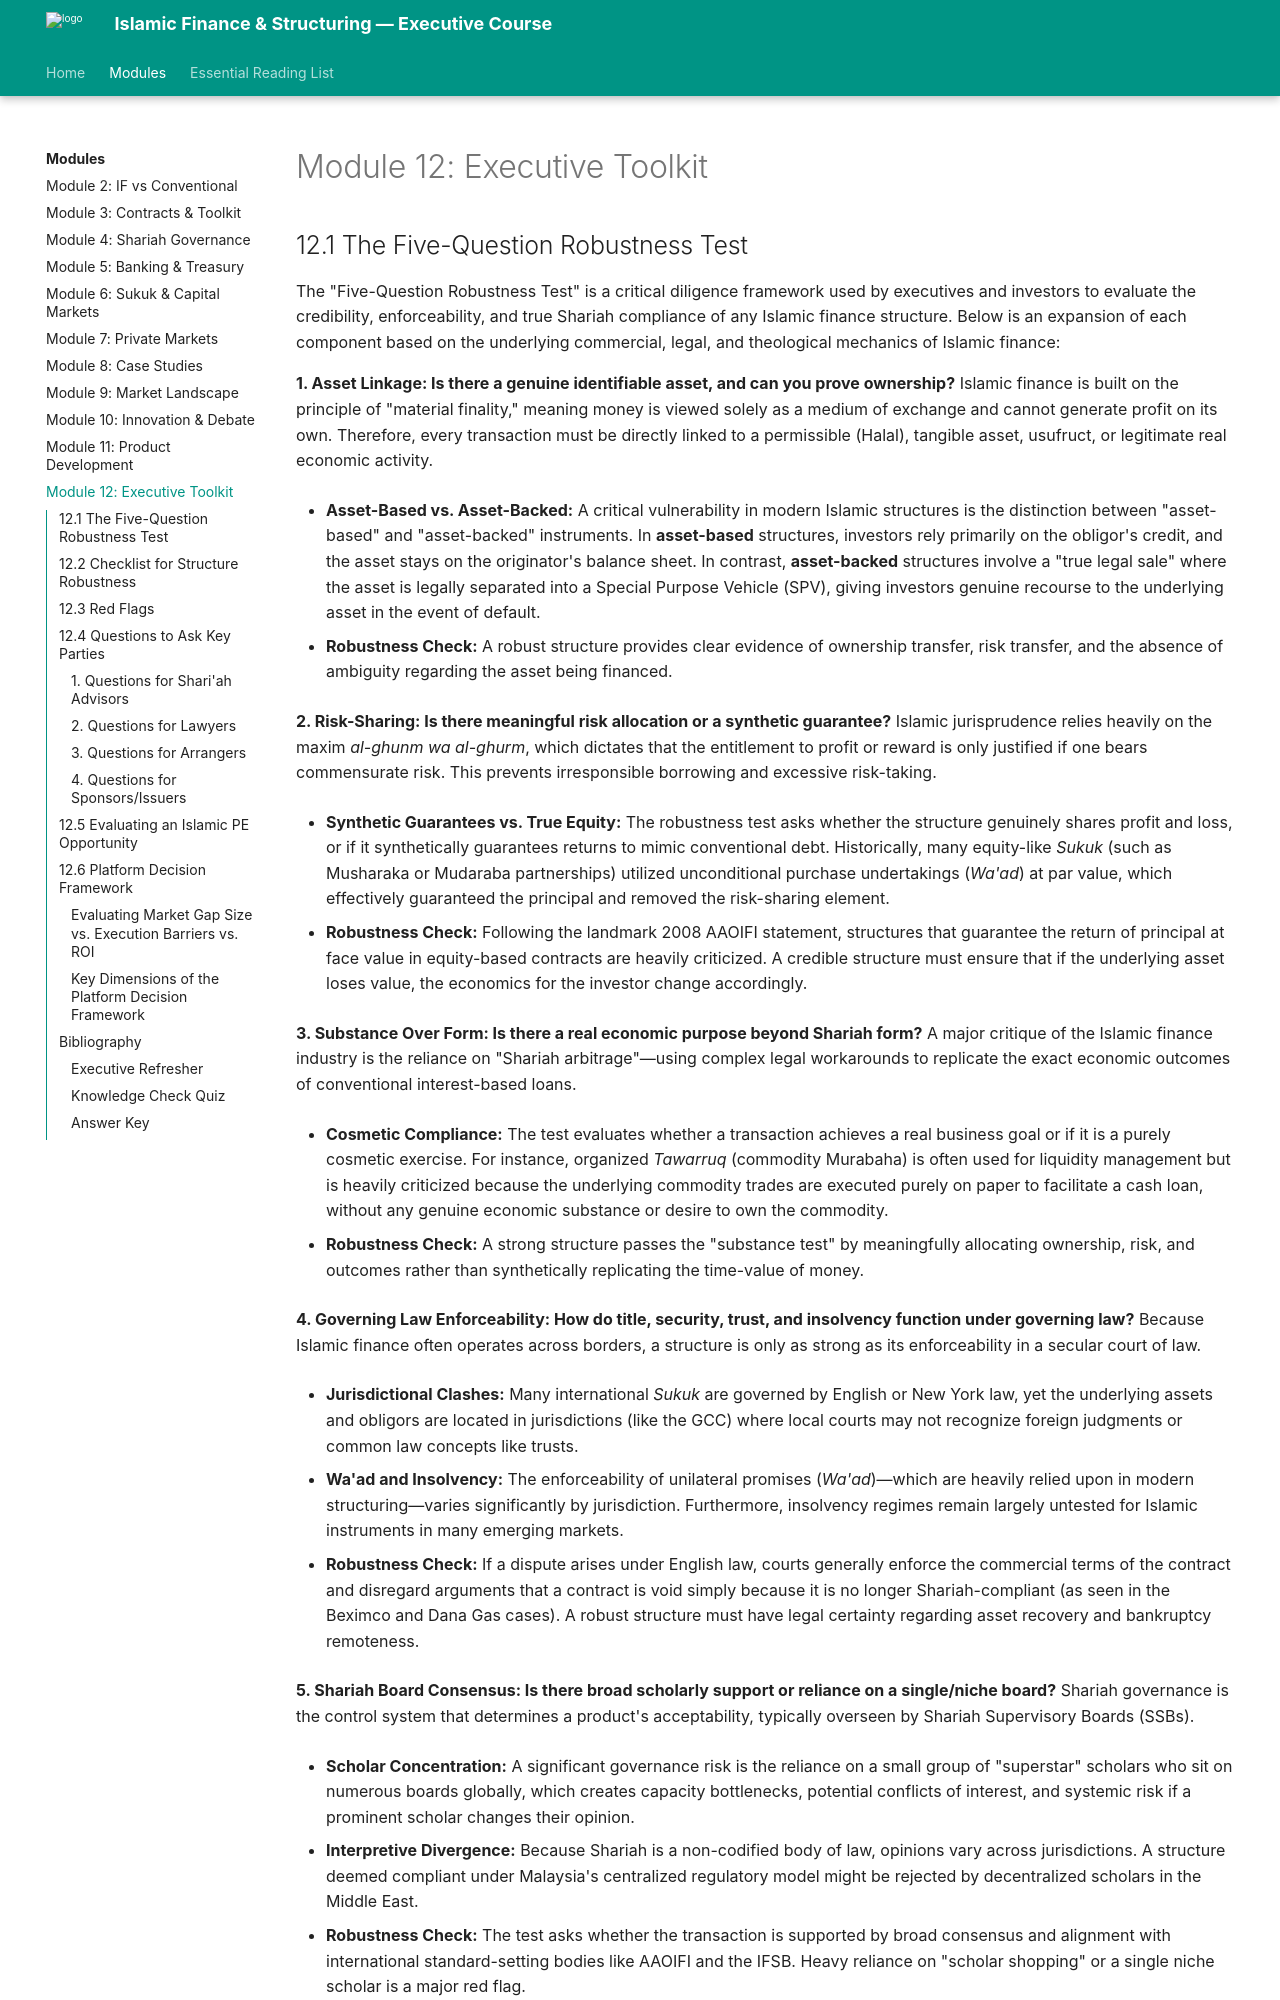

repository: DGnomeUT/Islamic_Finance · page: module-12-executive-toolkit/index.html · generator: mkdocs

---
title: "Module 12: Executive Toolkit"
description: "Executive course module on Executive Toolkit"
---

# Module 12: Executive Toolkit


## 12.1 The Five-Question Robustness Test

The "Five-Question Robustness Test" is a critical diligence framework used by executives and investors to evaluate the credibility, enforceability, and true Shariah compliance of any Islamic finance structure [1], [2], [3]. Below is an expansion of each component based on the underlying commercial, legal, and theological mechanics of Islamic finance:

**1. Asset Linkage: Is there a genuine identifiable asset, and can you prove ownership?**
Islamic finance is built on the principle of "material finality," meaning money is viewed solely as a medium of exchange and cannot generate profit on its own [4], [5], [6], [7]. Therefore, every transaction must be directly linked to a permissible (Halal), tangible asset, usufruct, or legitimate real economic activity [5], [8], [9], [6]. 
*   **Asset-Based vs. Asset-Backed:** A critical vulnerability in modern Islamic structures is the distinction between "asset-based" and "asset-backed" instruments. In **asset-based** structures, investors rely primarily on the obligor's credit, and the asset stays on the originator's balance sheet [10], [11], [12], [13], [14]. In contrast, **asset-backed** structures involve a "true legal sale" where the asset is legally separated into a Special Purpose Vehicle (SPV), giving investors genuine recourse to the underlying asset in the event of default [10], [11], [15], [12], [16], [13], [17]. 
*   **Robustness Check:** A robust structure provides clear evidence of ownership transfer, risk transfer, and the absence of ambiguity regarding the asset being financed [18], [9], [19]. 

**2. Risk-Sharing: Is there meaningful risk allocation or a synthetic guarantee?**
Islamic jurisprudence relies heavily on the maxim *al-ghunm wa al-ghurm*, which dictates that the entitlement to profit or reward is only justified if one bears commensurate risk [20], [21], [22], [23]. This prevents irresponsible borrowing and excessive risk-taking [24], [25], [26].
*   **Synthetic Guarantees vs. True Equity:** The robustness test asks whether the structure genuinely shares profit and loss, or if it synthetically guarantees returns to mimic conventional debt [2]. Historically, many equity-like *Sukuk* (such as Musharaka or Mudaraba partnerships) utilized unconditional purchase undertakings (*Wa'ad*) at par value, which effectively guaranteed the principal and removed the risk-sharing element [27], [28], [29], [30], [31], [32]. 
*   **Robustness Check:** Following the landmark 2008 AAOIFI statement, structures that guarantee the return of principal at face value in equity-based contracts are heavily criticized [33], [28], [29], [30]. A credible structure must ensure that if the underlying asset loses value, the economics for the investor change accordingly [34], [35], [2], [36], [37].

**3. Substance Over Form: Is there a real economic purpose beyond Shariah form?**
A major critique of the Islamic finance industry is the reliance on "Shariah arbitrage"—using complex legal workarounds to replicate the exact economic outcomes of conventional interest-based loans [38], [39], [40], [41], [42], [43], [44]. 
*   **Cosmetic Compliance:** The test evaluates whether a transaction achieves a real business goal or if it is a purely cosmetic exercise [3]. For instance, organized *Tawarruq* (commodity Murabaha) is often used for liquidity management but is heavily criticized because the underlying commodity trades are executed purely on paper to facilitate a cash loan, without any genuine economic substance or desire to own the commodity [45], [46], [47], [48].
*   **Robustness Check:** A strong structure passes the "substance test" by meaningfully allocating ownership, risk, and outcomes rather than synthetically replicating the time-value of money [38], [49], [50], [51].
